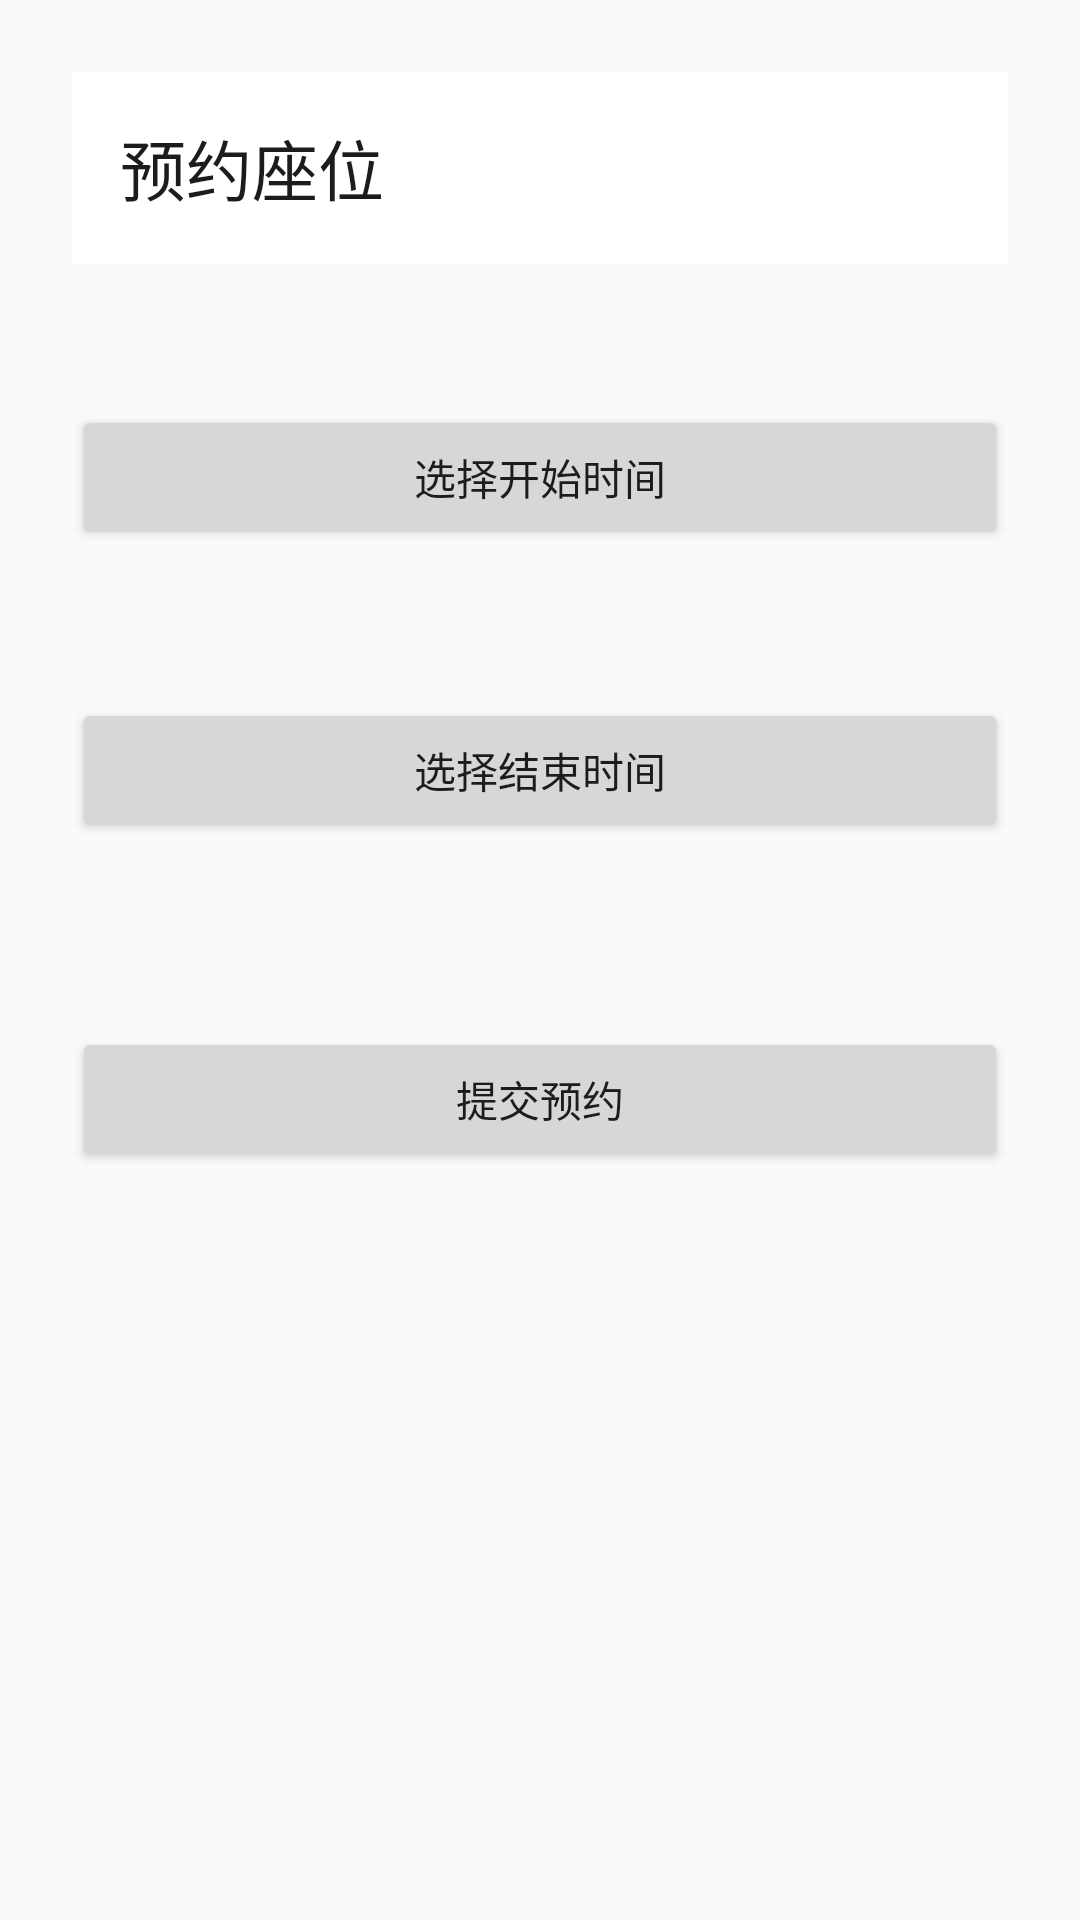

This screen was rendered from an Android layout file. Write that file and the resources it references.
<!-- AndroidManifest.xml: application theme Theme.CampusStudyRoomBookingSystem -->
<!-- res/layout/activity_create_reservation.xml -->
<?xml version="1.0" encoding="utf-8"?>
<LinearLayout xmlns:android="http://schemas.android.com/apk/res/android"
    android:layout_width="match_parent"
    android:layout_height="match_parent"
    xmlns:app="http://schemas.android.com/apk/res-auto"
    android:orientation="vertical"
    android:padding="24dp">

    <com.google.android.material.appbar.MaterialToolbar
        android:id="@+id/toolbar"
        android:layout_width="match_parent"
        android:layout_height="?attr/actionBarSize"
        android:background="?attr/colorSurface"
        app:title="预约座位" />

    <TextView
        android:id="@+id/tvSeat"
        android:layout_width="wrap_content"
        android:layout_height="wrap_content"
        android:textSize="20sp"
        android:textStyle="bold" />

    <Button
        android:id="@+id/btnStart"
        android:layout_width="match_parent"
        android:layout_height="wrap_content"
        android:layout_marginTop="20dp"
        android:text="选择开始时间" />

    <TextView
        android:id="@+id/tvStart"
        android:layout_width="wrap_content"
        android:layout_height="wrap_content"
        android:layout_marginTop="8dp"
        android:textSize="16sp" />

    <Button
        android:id="@+id/btnEnd"
        android:layout_width="match_parent"
        android:layout_height="wrap_content"
        android:layout_marginTop="20dp"
        android:text="选择结束时间" />

    <TextView
        android:id="@+id/tvEnd"
        android:layout_width="wrap_content"
        android:layout_height="wrap_content"
        android:layout_marginTop="8dp"
        android:textSize="16sp" />

    <Button
        android:id="@+id/btnSubmit"
        android:layout_width="match_parent"
        android:layout_height="wrap_content"
        android:layout_marginTop="32dp"
        android:text="提交预约" />
</LinearLayout>
<!-- resources referenced by this layout -->
<resources>
  <style name="Theme.CampusStudyRoomBookingSystem" parent="Base.Theme.CampusStudyRoomBookingSystem" />
  <style name="Base.Theme.CampusStudyRoomBookingSystem" parent="Theme.Material3.Light.NoActionBar">
          <item name="colorPrimary">@color/brand_primary</item>
          <item name="colorOnPrimary">@color/on_primary</item>
          <item name="android:colorBackground">@color/bg_light</item>
          <item name="colorSurface">@color/surface_light</item>
          <item name="android:textColorPrimary">@color/text_primary_light</item>
          <item name="android:statusBarColor">@color/bg_light</item>
          <item name="materialButtonStyle">@style/Widget.App.Button</item>
      </style>
  <color name="brand_primary">#3A3A3A</color>
  <color name="on_primary">#FFFFFF</color>
  <color name="bg_light">#FAFAFA</color>
  <color name="surface_light">#FFFFFF</color>
  <color name="text_primary_light">#1C1C1C</color>
  <style name="Widget.App.Button" parent="Widget.Material3.Button">
          <item name="cornerRadius">10dp</item>
      </style>
</resources>
